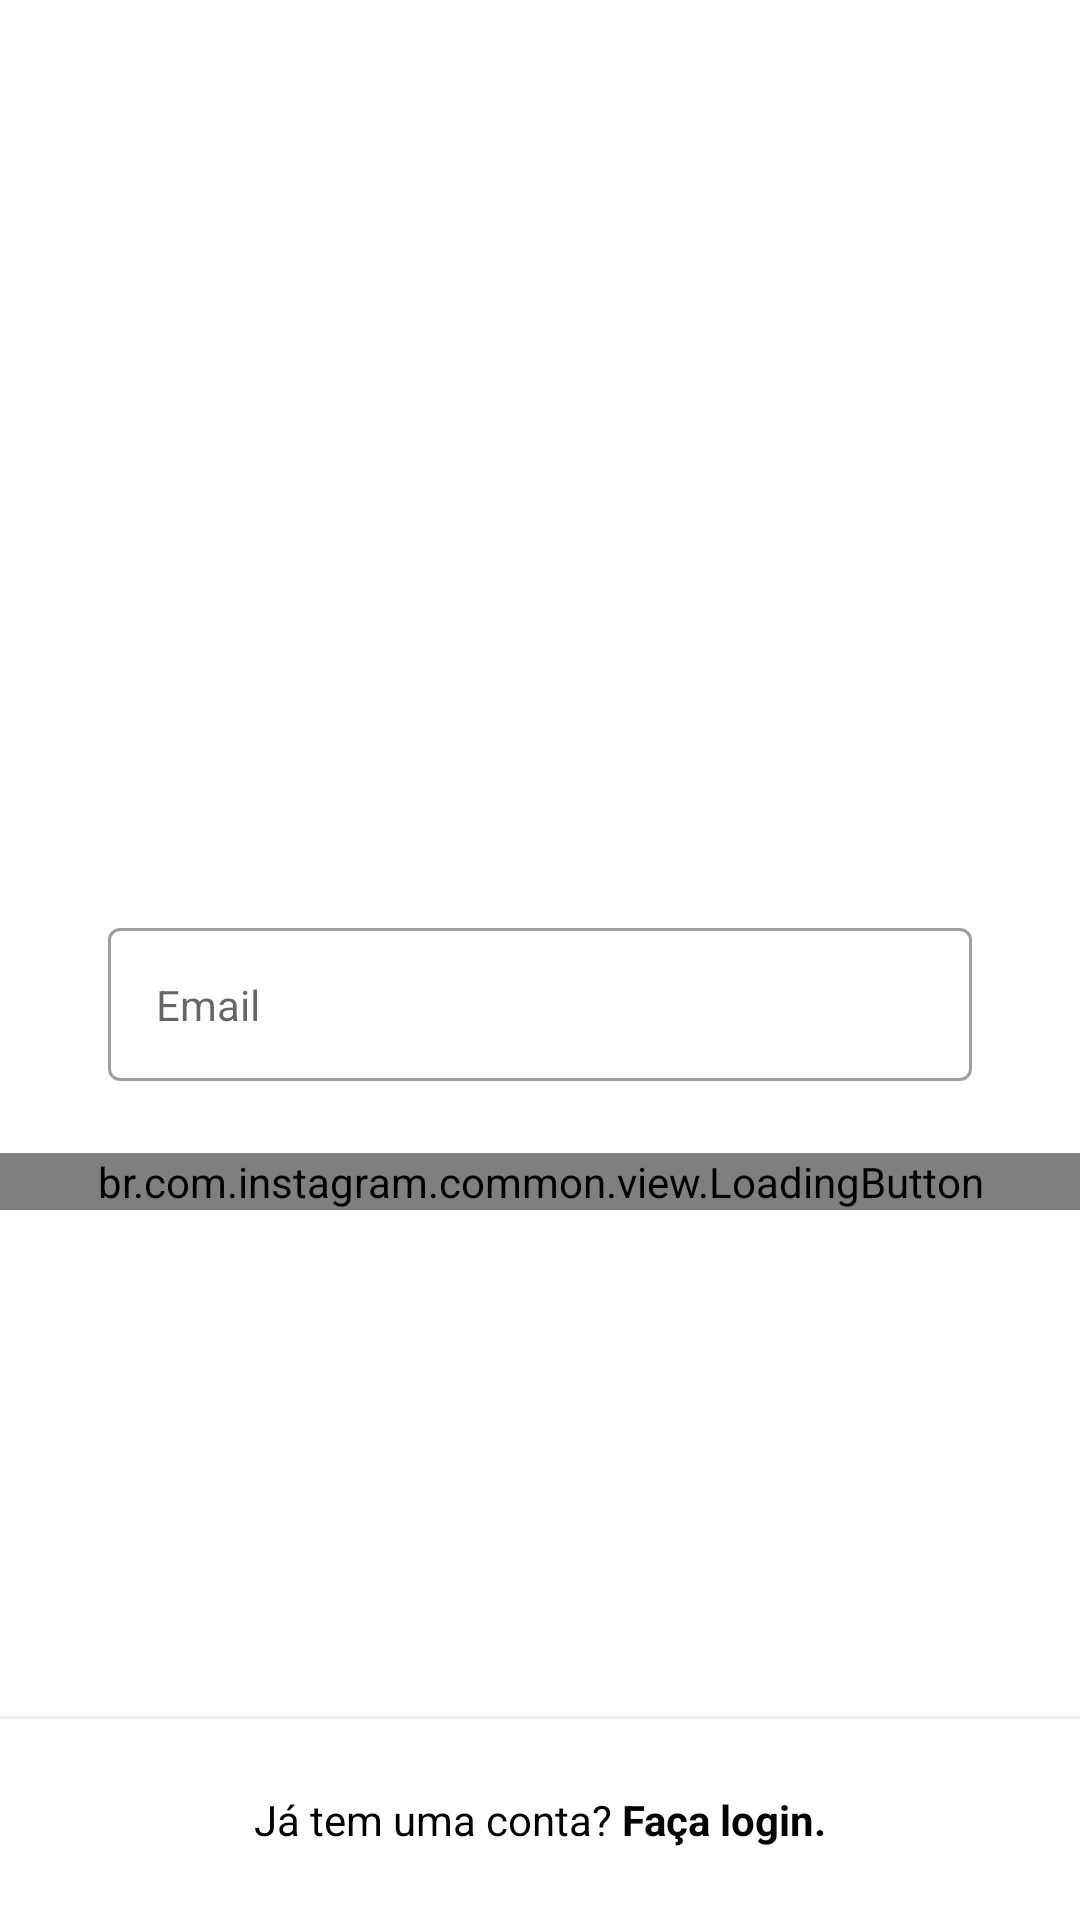

Layout XML and referenced resources for this Android screen:
<!-- AndroidManifest.xml: application theme Theme.Instagram -->
<!-- res/layout/fragment_register_email.xml -->
<?xml version="1.0" encoding="utf-8"?>
<androidx.constraintlayout.widget.ConstraintLayout xmlns:android="http://schemas.android.com/apk/res/android"
    xmlns:app="http://schemas.android.com/apk/res-auto"
    xmlns:tools="http://schemas.android.com/tools"
    android:layout_width="match_parent"
    android:layout_height="match_parent"
    android:background="?colorOnPrimary">

    <ScrollView
        android:layout_width="match_parent"
        android:layout_height="wrap_content"
        app:layout_constraintBottom_toBottomOf="parent"
        app:layout_constraintEnd_toEndOf="parent"
        app:layout_constraintStart_toStartOf="parent"
        app:layout_constraintTop_toTopOf="parent"
        app:layout_constraintVertical_bias="0.4">

        <LinearLayout
            android:layout_width="match_parent"
            android:layout_height="wrap_content"
            android:orientation="vertical"
            android:paddingBottom="70dp">

            <ImageView
                android:id="@+id/register_img_logo"
                android:layout_width="150dp"
                android:layout_height="150dp"
                android:layout_gravity="center_horizontal"
                android:layout_marginBottom="48dp"
                android:contentDescription="@null"
                android:src="@drawable/photo_icon" />

            <com.google.android.material.textfield.TextInputLayout
                android:id="@+id/register_edit_email_input"
                style="@style/Theme.Instagram.FormEditTextInput"
                app:hintEnabled="false">

                <com.google.android.material.textfield.TextInputEditText
                    android:id="@+id/register_edit_email"
                    style="@style/Theme.Instagram.FormEditText"
                    android:autofillHints="@null"
                    android:hint="@string/email"
                    android:inputType="textEmailAddress" />
            </com.google.android.material.textfield.TextInputLayout>


            <br.com.instagram.common.view.LoadingButton
                android:id="@+id/register_btn_next"
                android:layout_width="match_parent"
                android:layout_height="wrap_content"
                app:text="@string/next" />
        </LinearLayout>
    </ScrollView>

    <View
        android:layout_width="match_parent"
        android:layout_height="1dp"
        android:background="@color/gray_darker"
        app:layout_constraintBottom_toTopOf="@id/register_txt_login"
        app:layout_constraintEnd_toEndOf="parent"
        app:layout_constraintStart_toStartOf="parent" />

    <TextView
        android:id="@+id/register_txt_login"
        style="@style/Theme.Instagram.TextViewBase"
        android:layout_width="match_parent"
        android:layout_marginStart="0dp"
        android:layout_marginEnd="0dp"
        android:background="?colorOnPrimary"
        android:padding="24dp"
        android:text="@string/already_has_account"
        android:textAlignment="center"
        android:textColor="?colorPrimary"
        app:layout_constraintBottom_toBottomOf="parent"
        app:layout_constraintEnd_toEndOf="parent"
        app:layout_constraintStart_toStartOf="parent" />
</androidx.constraintlayout.widget.ConstraintLayout>
<!-- resources referenced by this layout -->
<resources>
  <color name="gray_darker">#EFEFEF</color>
  <string name="already_has_account">Já tem uma conta? <b>Faça login.</b></string>
  <string name="email">Email</string>
  <string name="next">Avançar</string>
  <style name="Theme.Instagram.FormEditText">
          <item name="android:layout_width">match_parent</item>
          <item name="android:layout_height">wrap_content</item>
          <item name="android:padding">16dp</item>
          <item name="android:layout_marginBottom">4dp</item>
          <item name="android:background">@drawable/edit_text_background</item>
      </style>
  <style name="Theme.Instagram.FormEditTextInput" parent="Widget.MaterialComponents.TextInputLayout.OutlinedBox">
          <item name="android:layout_width">match_parent</item>
          <item name="android:layout_height">wrap_content</item>
          <item name="android:layout_marginStart">36dp</item>
          <item name="android:layout_marginEnd">36dp</item>
          <item name="android:layout_marginBottom">20dp</item>
      </style>
  <style name="Theme.Instagram.TextViewBase" parent="Theme.Instagram.FormContainer">
          <item name="android:textColor">@color/gray_text</item>
          <item name="android:layout_width">wrap_content</item>
          <item name="android:layout_height">wrap_content</item>
      </style>
  <style name="Theme.Instagram" parent="Theme.MaterialComponents.DayNight.NoActionBar">
          <item name="colorPrimary">@color/black</item>
          <item name="colorPrimaryVariant">@color/gray_darker</item>
          <item name="colorOnPrimary">@color/white</item>
          
          <item name="colorSecondary">@color/black</item>
          <item name="colorSecondaryVariant">@color/teal_700</item>
          <item name="colorOnSecondary">@color/black</item>
          
          <item name="android:statusBarColor" tools:targetApi="l">?attr/colorSecondary</item>
          
      </style>
  <style name="Theme.Instagram.FormContainer">
          <item name="android:layout_marginStart">36dp</item>
          <item name="android:layout_marginEnd">36dp</item>
      </style>
  <color name="gray_text">#999999</color>
  <color name="black">#FF000000</color>
  <color name="white">#FFFFFFFF</color>
  <color name="teal_700">#FF018786</color>
</resources>
